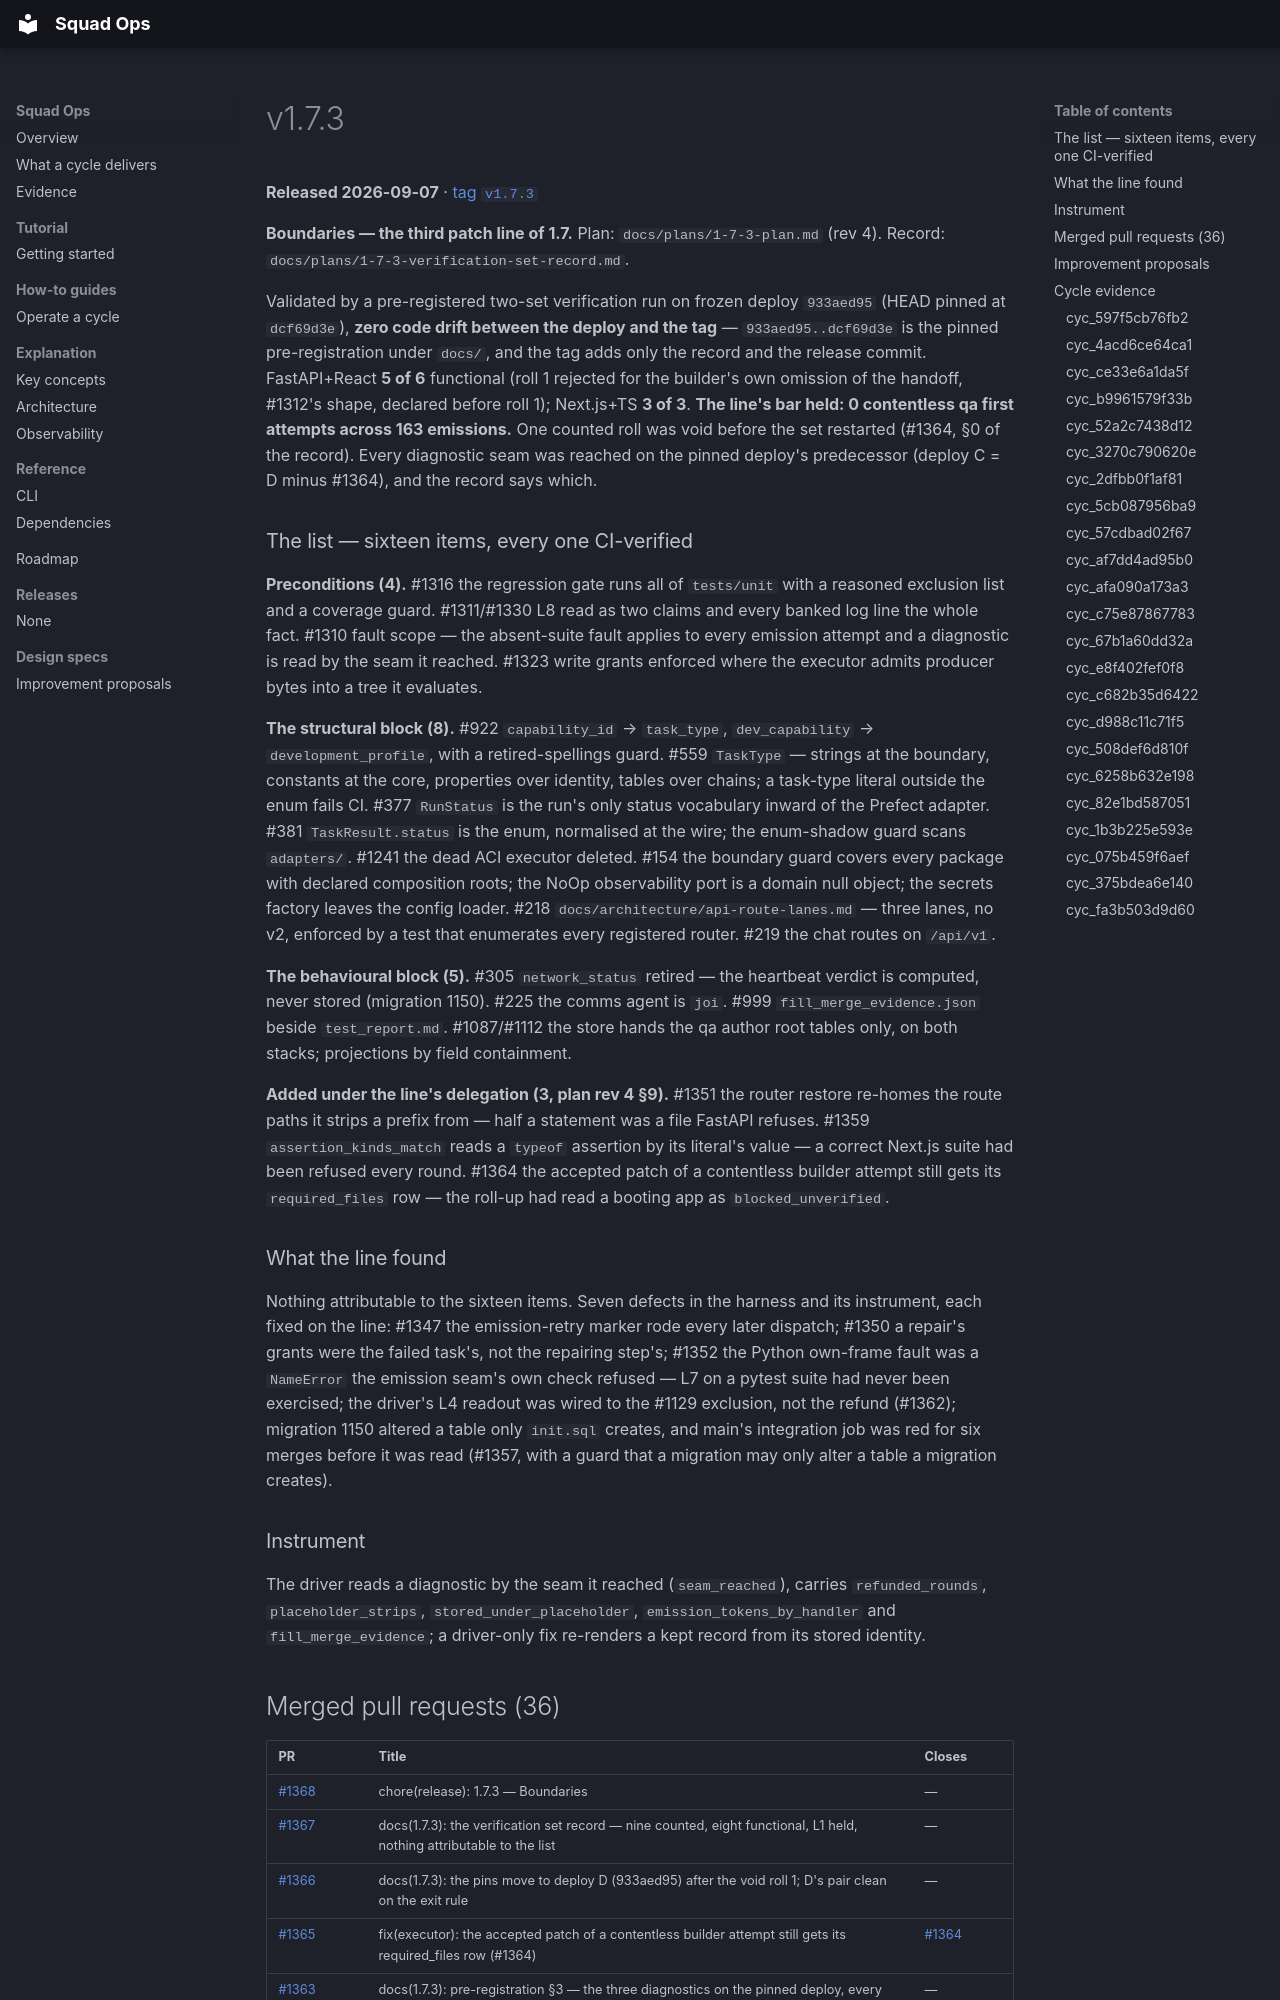

repository: backspring-labs/squad-ops · page: releases/v1.7.3/index.html · generator: mkdocs

---
title: v1.7.3
---

# v1.7.3

**Released 2026-09-07** · [tag `v1.7.3`](https://github.com/backspring-labs/squad-ops/releases/tag/v1.7.3)

**Boundaries — the third patch line of 1.7.** Plan: `docs/plans/1-7-3-plan.md` (rev 4). Record:
`docs/plans/1-7-3-verification-set-record.md`.

Validated by a pre-registered two-set verification run on frozen deploy `933aed95` (HEAD pinned
at `dcf69d3e`), **zero code drift between the deploy and the tag** — `933aed95..dcf69d3e` is the
pinned pre-registration under `docs/`, and the tag adds only the record and the release commit.
FastAPI+React **5 of 6** functional (roll 1 rejected for the builder's own omission of the
handoff, #1312's shape, declared before roll 1); Next.js+TS **3 of 3**. **The line's bar
held: 0 contentless qa first attempts across 163 emissions.** One counted roll was void before
the set restarted (#1364, §0 of the record). Every diagnostic seam was reached on the pinned
deploy's predecessor (deploy C = D minus #1364), and the record says which.

### The list — sixteen items, every one CI-verified

**Preconditions (4).** #1316 the regression gate runs all of `tests/unit` with a reasoned
exclusion list and a coverage guard. #1311/#1330 L8 read as two claims and every banked log line
the whole fact. #1310 fault scope — the absent-suite fault applies to every emission attempt and
a diagnostic is read by the seam it reached. #1323 write grants enforced where the executor admits
producer bytes into a tree it evaluates.

**The structural block (8).** #922 `capability_id` → `task_type`, `dev_capability` →
`development_profile`, with a retired-spellings guard. #559 `TaskType` — strings at the boundary,
constants at the core, properties over identity, tables over chains; a task-type literal outside
the enum fails CI. #377 `RunStatus` is the run's only status vocabulary inward of the Prefect
adapter. #381 `TaskResult.status` is the enum, normalised at the wire; the enum-shadow guard scans
`adapters/`. #1241 the dead ACI executor deleted. #154 the boundary guard covers every package with
declared composition roots; the NoOp observability port is a domain null object; the secrets
factory leaves the config loader. #218 `docs/architecture/api-route-lanes.md` — three lanes, no
v2, enforced by a test that enumerates every registered router. #219 the chat routes on `/api/v1`.

**The behavioural block (5).** #305 `network_status` retired — the heartbeat verdict is computed,
never stored (migration 1150). #225 the comms agent is `joi`. #999 `fill_merge_evidence.json`
beside `test_report.md`. #1087/#1112 the store hands the qa author root tables only, on both
stacks; projections by field containment.

**Added under the line's delegation (3, plan rev 4 §9).** #1351 the router restore re-homes the
route paths it strips a prefix from — half a statement was a file FastAPI refuses. #1359
`assertion_kinds_match` reads a `typeof` assertion by its literal's value — a correct Next.js
suite had been refused every round. #1364 the accepted patch of a contentless builder attempt
still gets its `required_files` row — the roll-up had read a booting app as `blocked_unverified`.

### What the line found

Nothing attributable to the sixteen items. Seven defects in the harness and its instrument, each
fixed on the line: #1347 the emission-retry marker rode every later dispatch; #1350 a repair's
grants were the failed task's, not the repairing step's; #1352 the Python own-frame fault was a
`NameError` the emission seam's own check refused — L7 on a pytest suite had never been exercised;
the driver's L4 readout was wired to the #1129 exclusion, not the refund (#1362); migration 1150
altered a table only `init.sql` creates, and main's integration job was red for six merges before
it was read (#1357, with a guard that a migration may only alter a table a migration creates).

### Instrument

The driver reads a diagnostic by the seam it reached (`seam_reached`), carries `refunded_rounds`,
`placeholder_strips`, `stored_under_placeholder`, `emission_tokens_by_handler` and
`fill_merge_evidence`; a driver-only fix re-renders a kept record from its stored identity.
